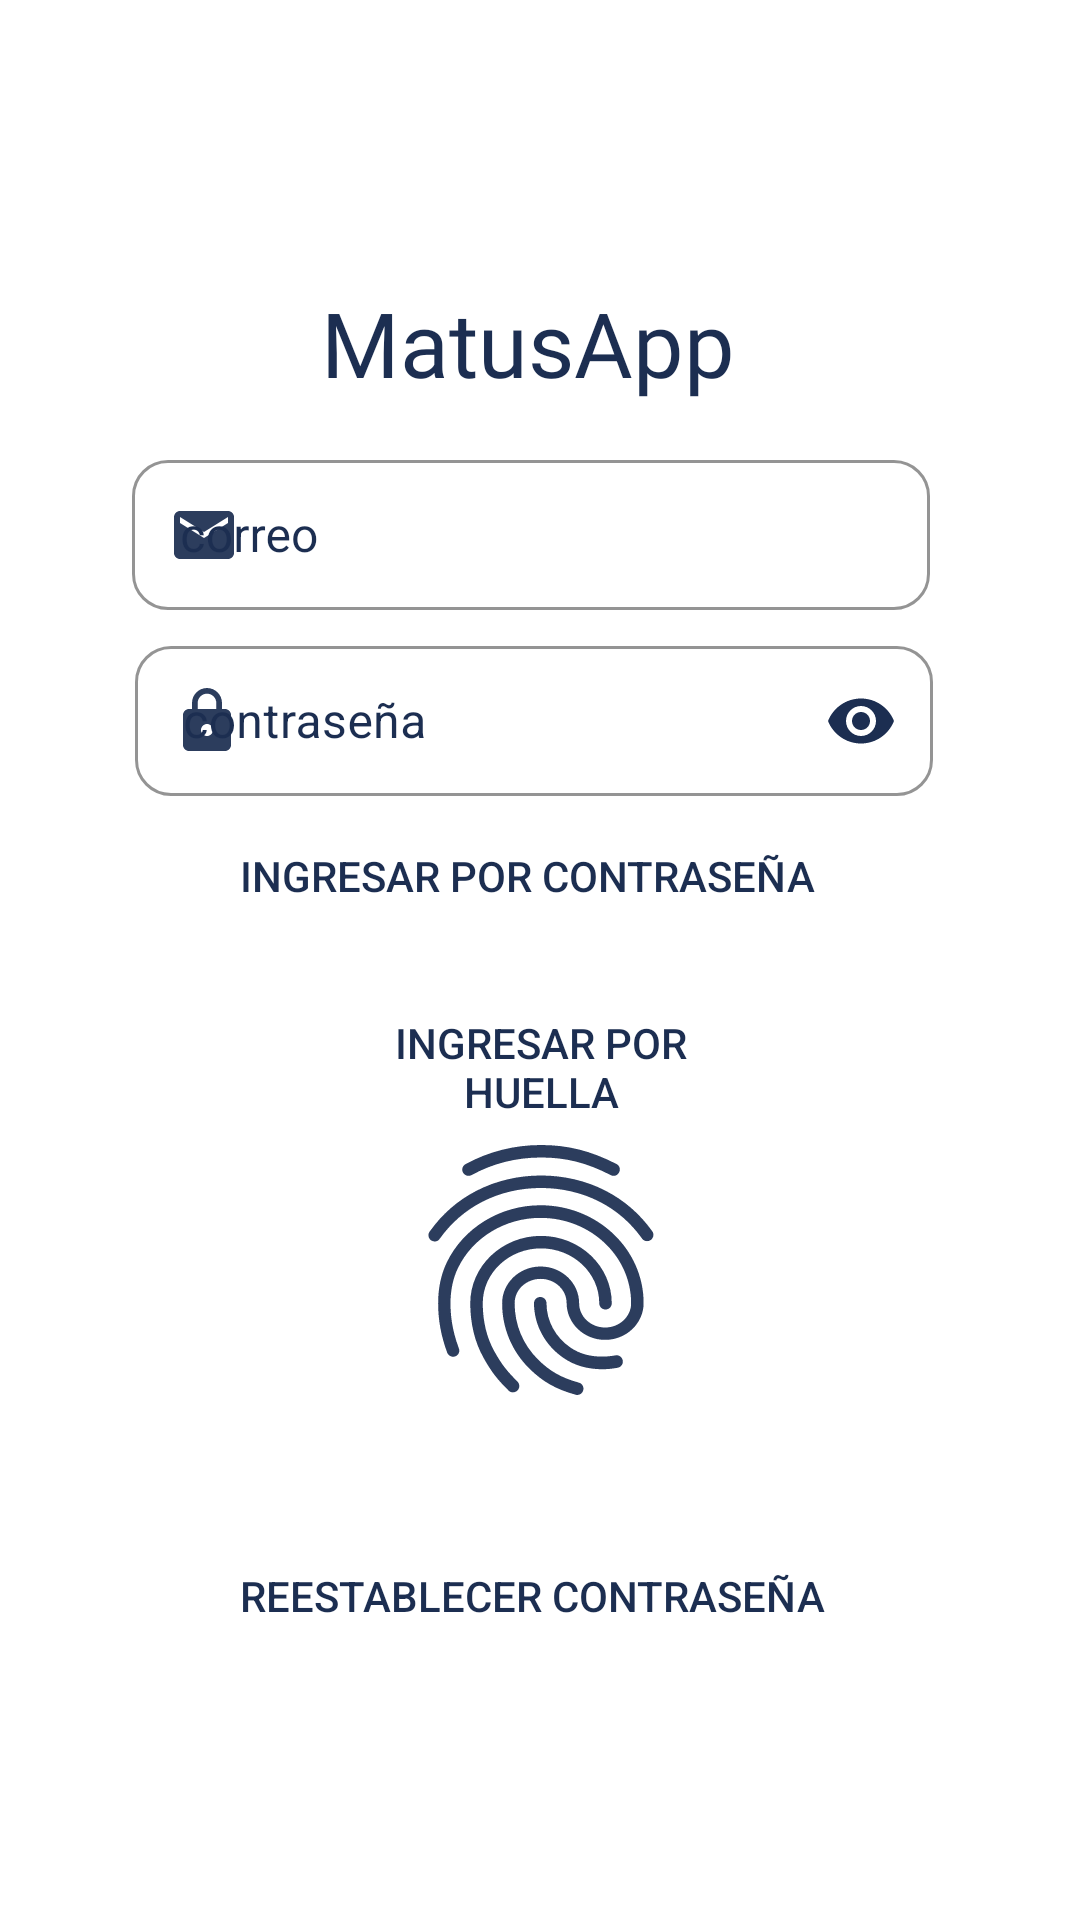

Here is an Android app screen rendered from its layout file. Give the layout XML and the strings, colors and styles it references.
<!-- AndroidManifest.xml: application theme AppTheme -->
<!-- res/layout/activity_registro.xml -->
<?xml version="1.0" encoding="utf-8"?>
<androidx.constraintlayout.widget.ConstraintLayout xmlns:android="http://schemas.android.com/apk/res/android"
    xmlns:app="http://schemas.android.com/apk/res-auto"
    xmlns:tools="http://schemas.android.com/tools"
    android:layout_width="match_parent"
    android:layout_height="match_parent"
    tools:context="com.example.matusintl.Activitys.registro">

    <FrameLayout
        android:id="@+id/frameLayout"
        android:layout_width="283dp"
        android:layout_height="484dp"
        android:layout_marginStart="62dp"
        android:layout_marginLeft="62dp"
        android:layout_marginTop="160dp"
        android:layout_marginEnd="63dp"
        android:layout_marginRight="63dp"
        android:layout_marginBottom="160dp"
        app:layout_constraintBottom_toBottomOf="parent"
        app:layout_constraintEnd_toEndOf="parent"
        app:layout_constraintStart_toStartOf="parent"
        app:layout_constraintTop_toTopOf="parent">


        <TextView
            android:id="@+id/textView"
            android:layout_width="264dp"
            android:layout_height="47dp"
            android:layout_marginStart="6dp"
            android:layout_marginLeft="77dp"
            android:layout_marginTop="16dp"
            android:layout_marginEnd="77dp"
            android:layout_marginBottom="0dp"
            android:fontFamily="@font/roboto_black"
            android:gravity="center_horizontal"
            android:text="MatusApp"
            android:textAlignment="center"
            android:textColor="@color/colorPrimaryDark"
            android:textSize="30sp" />

        <com.google.android.material.textfield.TextInputLayout
            android:id="@+id/textInputLayout"
            style="@style/Widget.MaterialComponents.TextInputLayout.OutlinedBox"
            android:layout_width="266dp"
            android:layout_height="wrap_content"
            android:layout_marginStart="6dp"
            android:layout_marginLeft="77dp"
            android:layout_marginTop="70dp"
            android:layout_marginEnd="45dp"
            android:layout_marginRight="45dp"
            android:autofillHints="@string/correo"
            android:hint="@string/correo"
            android:textColorHint="@color/colorPrimaryDark"
            app:boxBackgroundMode="outline"
            app:boxCornerRadiusBottomEnd="12dp"
            app:boxCornerRadiusBottomStart="12dp"
            app:boxCornerRadiusTopEnd="12dp"
            app:boxCornerRadiusTopStart="12dp"
            app:boxStrokeColor="@color/colorPrimaryDark"
            app:boxStrokeErrorColor="@color/colorRed"
            app:boxStrokeWidth="1dp"
            app:hintTextColor="@color/colorPrimaryDark"
            app:startIconContentDescription="@string/content_description_end_icon"
            app:startIconDrawable="@drawable/ic_baseline_mail_24"
            app:startIconTint="@color/colorPrimaryDark"
            tools:layout_editor_absoluteX="78dp"
            tools:layout_editor_absoluteY="344dp">

            <com.google.android.material.textfield.TextInputEditText
                android:id="@+id/mail"
                android:layout_width="match_parent"
                android:layout_height="50dp"
                android:inputType="textEmailAddress"
                android:textColorHint="@color/colorPrimaryDark" />
        </com.google.android.material.textfield.TextInputLayout>

        <com.google.android.material.textfield.TextInputLayout
            android:id="@+id/textInputLayout2"
            style="@style/Widget.MaterialComponents.TextInputLayout.OutlinedBox"
            android:layout_width="266dp"
            android:layout_height="60dp"
            android:layout_marginStart="7dp"
            android:layout_marginLeft="7dp"
            android:layout_marginTop="132dp"
            android:layout_marginEnd="70dp"
            android:layout_marginRight="70dp"
            android:hint="contraseña"
            android:textColorHint="@color/colorPrimaryDark"
            app:boxCornerRadiusBottomEnd="12dp"
            app:boxCornerRadiusBottomStart="12dp"
            app:boxCornerRadiusTopEnd="12dp"
            app:boxCornerRadiusTopStart="12dp"
            app:boxStrokeColor="@color/colorPrimaryDark"
            app:boxStrokeErrorColor="@color/colorRed"
            app:endIconMode="password_toggle"
            app:endIconTint="@color/colorPrimaryDark"
            app:hintTextColor="@color/colorPrimaryDark"
            app:layout_constraintBottom_toTopOf="@+id/button"
            app:layout_constraintEnd_toEndOf="parent"
            app:layout_constraintStart_toStartOf="parent"
            app:layout_constraintTop_toBottomOf="@+id/textInputLayout"
            app:startIconContentDescription="@string/content_description_end_icon"
            app:startIconDrawable="@drawable/ic_baseline_lock_24"
            app:startIconTint="@color/colorPrimaryDark">

            <com.google.android.material.textfield.TextInputEditText
                android:id="@+id/password"
                android:layout_width="match_parent"
                android:layout_height="50dp"
                android:inputType="textPassword"
                android:textColor="@color/colorPrimaryDark" />
        </com.google.android.material.textfield.TextInputLayout>

        <Button
            android:id="@+id/button1"
            style="@style/Widget.AppCompat.Button.Borderless.Colored"
            android:layout_width="wrap_content"
            android:layout_height="wrap_content"
            android:layout_marginStart="30dp"
            android:layout_marginLeft="20dp"
            android:layout_marginTop="190dp"
            android:layout_marginEnd="0dp"
            android:layout_marginRight="0dp"
            android:text="ingresar por contraseña"
            android:textColor="@color/colorPrimaryDark"
            tools:layout_editor_absoluteX="119dp"
            tools:layout_editor_absoluteY="50dp" />

        <Button
            android:id="@+id/button2"
            style="@style/Widget.AppCompat.Button.Borderless.Colored"
            android:layout_width="125dp"
            android:layout_height="wrap_content"
            android:layout_marginStart="80dp"
            android:layout_marginLeft="10dp"
            android:layout_marginTop="250dp"
            android:layout_marginEnd="10dp"
            android:drawableBottom="@drawable/ic_baseline_fingerprint_24"
            android:text="INGRESAR POR HUELLA"
            android:textColor="@color/colorPrimaryDark"
            tools:layout_editor_absoluteX="119dp"
            tools:layout_editor_absoluteY="50dp" />

        <Button
            android:id="@+id/buttonreset"
            style="@style/Widget.AppCompat.Button.Borderless.Colored"
            android:layout_width="wrap_content"
            android:layout_height="wrap_content"
            android:layout_marginStart="30dp"
            android:layout_marginLeft="20dp"
            android:layout_marginTop="430dp"
            android:text="reestablecer contraseña"
            android:textColor="@color/colorPrimaryDark"
            tools:layout_editor_absoluteX="119dp"
            tools:layout_editor_absoluteY="50dp" />

    </FrameLayout>

</androidx.constraintlayout.widget.ConstraintLayout>
<!-- resources referenced by this layout -->
<resources>
  <color name="colorPrimaryDark">#1C2E51</color>
  <color name="colorRed">#D14343</color>
  <!-- drawable ic_baseline_fingerprint_24: vector/xml drawable (drawable, 2420 chars, omitted) -->
  <!-- drawable ic_baseline_lock_24 (drawable) -->
  <vector xmlns:android="http://schemas.android.com/apk/res/android"
      android:width="24dp"
      android:height="24dp"
      android:alpha="0.93"
      android:tint="#454B51"
      android:viewportWidth="24"
      android:viewportHeight="24">
      <path
          android:fillColor="@android:color/white"
          android:pathData="M18,8h-1L17,6c0,-2.76 -2.24,-5 -5,-5S7,3.24 7,6v2L6,8c-1.1,0 -2,0.9 -2,2v10c0,1.1 0.9,2 2,2h12c1.1,0 2,-0.9 2,-2L20,10c0,-1.1 -0.9,-2 -2,-2zM12,17c-1.1,0 -2,-0.9 -2,-2s0.9,-2 2,-2 2,0.9 2,2 -0.9,2 -2,2zM15.1,8L8.9,8L8.9,6c0,-1.71 1.39,-3.1 3.1,-3.1 1.71,0 3.1,1.39 3.1,3.1v2z" />
  </vector>
  <!-- drawable ic_baseline_mail_24 (drawable) -->
  <vector xmlns:android="http://schemas.android.com/apk/res/android"
      android:width="24dp"
      android:height="24dp"
      android:alpha="0.93"
      android:tint="#454B51"
      android:viewportWidth="24"
      android:viewportHeight="24">
      <path
          android:fillColor="@android:color/white"
          android:pathData="M20,4L4,4c-1.1,0 -1.99,0.9 -1.99,2L2,18c0,1.1 0.9,2 2,2h16c1.1,0 2,-0.9 2,-2L22,6c0,-1.1 -0.9,-2 -2,-2zM20,8l-8,5 -8,-5L4,6l8,5 8,-5v2z" />
  </vector>
  <string name="content_description_end_icon">correo</string>
  <string name="correo">correo</string>
  <style name="AppTheme" parent="Theme.MaterialComponents.Light.NoActionBar">
          
          <item name="colorPrimary">@color/colorPrimary</item>
          <item name="colorPrimaryDark">@color/colorPrimaryDark</item>
          <item name="colorAccent">@color/colorAccent</item>
          
          <item name="textAppearanceHeadline1">@style/TextAppearance.MaterialComponents.Headline1
          </item>
          <item name="textAppearanceHeadline2">@style/TextAppearance.MaterialComponents.Headline2
          </item>
          <item name="textAppearanceHeadline3">@style/TextAppearance.MaterialComponents.Headline3
          </item>
          <item name="textAppearanceHeadline4">@style/TextAppearance.MaterialComponents.Headline4
          </item>
          <item name="textAppearanceHeadline5">@style/TextAppearance.MaterialComponents.Headline5
          </item>
          <item name="textAppearanceHeadline6">@style/TextAppearance.MaterialComponents.Headline6
          </item>
          <item name="textAppearanceSubtitle1">@style/TextAppearance.MaterialComponents.Subtitle1
          </item>
          <item name="textAppearanceSubtitle2">@style/TextAppearance.MaterialComponents.Subtitle2
          </item>
          <item name="textAppearanceBody1">@style/TextAppearance.MaterialComponents.Body1</item>
          <item name="textAppearanceBody2">@style/TextAppearance.MaterialComponents.Body2</item>
          <item name="textAppearanceCaption">@style/TextAppearance.MaterialComponents.Caption</item>
          <item name="textAppearanceButton">@style/TextAppearance.MaterialComponents.Button</item>
          <item name="textAppearanceOverline">@style/TextAppearance.MaterialComponents.Overline</item>
  
      </style>
  <color name="colorPrimary">#FFFFFF</color>
  <color name="colorAccent">#2699D6</color>
</resources>
